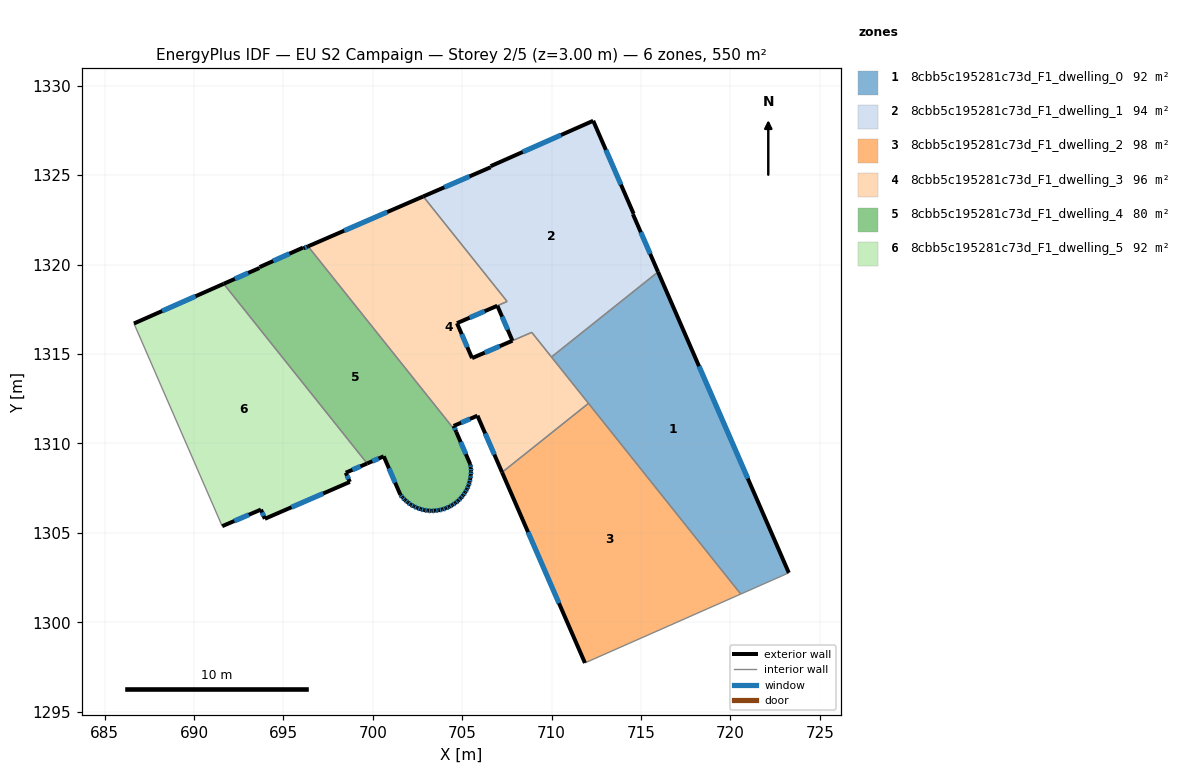
=== STOREY PLAN SPEC (per zone: floor XY polygon, exterior-wall plan segments, windows/doors) ===
zone 1: 8cbb5c195281c73d_F1_dwelling_0  (91.6 m²)
  floor: (715.95, 1319.59) (723.26, 1302.76) (720.57, 1301.58) (709.99, 1314.83)
  exterior wall: (723.26, 1302.76) – (715.95, 1319.59)  [18.3 m]
    window: (720.97, 1308.04) – (718.24, 1314.31)  [7.7 m²]
  interior walls: 4
zone 2: 8cbb5c195281c73d_F1_dwelling_1  (93.5 m²)
  floor: (712.32, 1328.04) (714.58, 1322.84) (714.54, 1322.82) (715.95, 1319.59) (709.99, 1314.83) (708.89, 1316.21) (707.81, 1315.74) (706.96, 1317.70) (707.51, 1317.93) (702.82, 1323.81) (706.59, 1325.44) (706.59, 1325.50)
  exterior wall: (706.59, 1325.44) – (702.82, 1323.81)  [4.1 m]
    window: (705.41, 1324.93) – (704.00, 1324.32)  [1.7 m²]
  exterior wall: (706.59, 1325.50) – (706.59, 1325.44)  [0.1 m]
  exterior wall: (712.32, 1328.04) – (706.59, 1325.50)  [6.3 m]
    window: (710.53, 1327.24) – (708.39, 1326.30)  [2.6 m²]
  exterior wall: (714.58, 1322.84) – (712.32, 1328.04)  [5.7 m]
    window: (713.87, 1324.47) – (713.03, 1326.41)  [2.4 m²]
  exterior wall: (714.54, 1322.82) – (714.58, 1322.84)  [0.0 m]
  exterior wall: (715.95, 1319.59) – (714.54, 1322.82)  [3.5 m]
    window: (715.51, 1320.60) – (714.98, 1321.81)  [1.5 m²]
  exterior wall: (706.96, 1317.70) – (707.81, 1315.74)  [2.1 m]
    window: (707.23, 1317.08) – (707.54, 1316.35)  [0.9 m²]
  interior walls: 5
zone 3: 8cbb5c195281c73d_F1_dwelling_2  (97.5 m²)
  floor: (712.06, 1312.24) (720.57, 1301.58) (712.38, 1297.95) (711.86, 1297.72) (707.23, 1308.38)
  exterior wall: (707.23, 1308.38) – (711.86, 1297.72)  [11.6 m]
    window: (708.68, 1305.04) – (710.41, 1301.07)  [4.9 m²]
  interior walls: 4
zone 4: 8cbb5c195281c73d_F1_dwelling_3  (95.6 m²)
  floor: (707.51, 1317.93) (706.96, 1317.70) (704.71, 1316.72) (705.55, 1314.77) (708.89, 1316.21) (712.06, 1312.24) (707.23, 1308.38) (705.85, 1311.55) (704.52, 1310.98) (704.67, 1310.64) (696.38, 1321.02) (702.82, 1323.81)
  exterior wall: (705.85, 1311.55) – (707.23, 1308.38)  [3.5 m]
    window: (706.28, 1310.56) – (706.80, 1309.37)  [1.4 m²]
  exterior wall: (704.52, 1310.98) – (705.85, 1311.55)  [1.4 m]
    window: (704.94, 1311.16) – (705.43, 1311.37)  [0.6 m²]
  exterior wall: (704.67, 1310.64) – (704.52, 1310.98)  [0.4 m]
    window: (704.62, 1310.75) – (704.57, 1310.87)  [0.2 m²]
  exterior wall: (702.82, 1323.81) – (696.38, 1321.02)  [7.0 m]
    window: (700.80, 1322.93) – (698.40, 1321.89)  [2.9 m²]
  exterior wall: (704.71, 1316.72) – (706.96, 1317.70)  [2.5 m]
    window: (705.41, 1317.03) – (706.25, 1317.39)  [1.0 m²]
  exterior wall: (705.55, 1314.77) – (704.71, 1316.72)  [2.1 m]
    window: (705.29, 1315.38) – (704.97, 1316.11)  [0.9 m²]
  exterior wall: (707.81, 1315.74) – (705.55, 1314.77)  [2.5 m]
    window: (707.10, 1315.44) – (706.26, 1315.07)  [1.0 m²]
  interior walls: 7
zone 5: 8cbb5c195281c73d_F1_dwelling_4  (79.8 m²)
  floor: (696.38, 1321.02) (704.67, 1310.64) (705.45, 1308.83) (705.48, 1308.63) (705.49, 1308.43) (705.48, 1308.22) (705.45, 1308.02) (705.41, 1307.82) (705.35, 1307.63) (705.26, 1307.44) (705.17, 1307.27) (705.05, 1307.09) (704.92, 1306.94) (704.77, 1306.79) (704.62, 1306.67) (704.45, 1306.55) (704.27, 1306.45) (704.08, 1306.37) (703.88, 1306.30) (703.68, 1306.26) (703.48, 1306.24) (703.28, 1306.22) (703.07, 1306.24) (702.87, 1306.27) (702.67, 1306.32) (702.48, 1306.39) (702.30, 1306.48) (702.12, 1306.57) (701.96, 1306.70) (701.80, 1306.83) (701.66, 1306.98) (701.54, 1307.13) (700.61, 1309.28) (699.68, 1308.88) (691.66, 1318.92) (693.66, 1319.81) (693.67, 1319.86) (696.10, 1320.95) (696.13, 1320.91)
  exterior wall: (705.48, 1308.22) – (705.49, 1308.43)  [0.2 m]
    window: (705.48, 1308.29) – (705.49, 1308.37)  [0.1 m²]
  exterior wall: (705.45, 1308.02) – (705.48, 1308.22)  [0.2 m]
    window: (705.46, 1308.09) – (705.47, 1308.16)  [0.1 m²]
  exterior wall: (705.41, 1307.82) – (705.45, 1308.02)  [0.2 m]
    window: (705.42, 1307.88) – (705.44, 1307.96)  [0.1 m²]
  exterior wall: (705.35, 1307.63) – (705.41, 1307.82)  [0.2 m]
    window: (705.37, 1307.69) – (705.39, 1307.76)  [0.1 m²]
  exterior wall: (705.26, 1307.44) – (705.35, 1307.63)  [0.2 m]
    window: (705.29, 1307.50) – (705.32, 1307.57)  [0.1 m²]
  exterior wall: (705.17, 1307.27) – (705.26, 1307.44)  [0.2 m]
    window: (705.20, 1307.32) – (705.23, 1307.39)  [0.1 m²]
  exterior wall: (705.05, 1307.09) – (705.17, 1307.27)  [0.2 m]
    window: (705.08, 1307.15) – (705.13, 1307.21)  [0.1 m²]
  exterior wall: (704.92, 1306.94) – (705.05, 1307.09)  [0.2 m]
    window: (704.96, 1306.99) – (705.01, 1307.05)  [0.1 m²]
  exterior wall: (704.77, 1306.79) – (704.92, 1306.94)  [0.2 m]
    window: (704.82, 1306.84) – (704.87, 1306.90)  [0.1 m²]
  exterior wall: (704.62, 1306.67) – (704.77, 1306.79)  [0.2 m]
    window: (704.67, 1306.71) – (704.72, 1306.75)  [0.1 m²]
  exterior wall: (704.45, 1306.55) – (704.62, 1306.67)  [0.2 m]
    window: (704.50, 1306.59) – (704.56, 1306.63)  [0.1 m²]
  exterior wall: (704.27, 1306.45) – (704.45, 1306.55)  [0.2 m]
    window: (704.33, 1306.48) – (704.39, 1306.52)  [0.1 m²]
  exterior wall: (704.08, 1306.37) – (704.27, 1306.45)  [0.2 m]
    window: (704.14, 1306.40) – (704.21, 1306.43)  [0.1 m²]
  exterior wall: (703.88, 1306.30) – (704.08, 1306.37)  [0.2 m]
    window: (703.94, 1306.33) – (704.02, 1306.35)  [0.1 m²]
  exterior wall: (703.68, 1306.26) – (703.88, 1306.30)  [0.2 m]
    window: (703.75, 1306.28) – (703.82, 1306.29)  [0.1 m²]
  exterior wall: (703.48, 1306.24) – (703.68, 1306.26)  [0.2 m]
    window: (703.55, 1306.25) – (703.62, 1306.25)  [0.1 m²]
  exterior wall: (703.28, 1306.22) – (703.48, 1306.24)  [0.2 m]
    window: (703.35, 1306.23) – (703.42, 1306.23)  [0.1 m²]
  exterior wall: (703.07, 1306.24) – (703.28, 1306.22)  [0.2 m]
    window: (703.14, 1306.24) – (703.22, 1306.23)  [0.1 m²]
  exterior wall: (702.87, 1306.27) – (703.07, 1306.24)  [0.2 m]
    window: (702.94, 1306.26) – (703.01, 1306.25)  [0.1 m²]
  exterior wall: (702.67, 1306.32) – (702.87, 1306.27)  [0.2 m]
    window: (702.74, 1306.31) – (702.81, 1306.29)  [0.1 m²]
  exterior wall: (702.48, 1306.39) – (702.67, 1306.32)  [0.2 m]
    window: (702.54, 1306.37) – (702.61, 1306.35)  [0.1 m²]
  exterior wall: (702.30, 1306.48) – (702.48, 1306.39)  [0.2 m]
    window: (702.36, 1306.45) – (702.42, 1306.42)  [0.1 m²]
  exterior wall: (702.12, 1306.57) – (702.30, 1306.48)  [0.2 m]
    window: (702.18, 1306.54) – (702.24, 1306.51)  [0.1 m²]
  exterior wall: (701.96, 1306.70) – (702.12, 1306.57)  [0.2 m]
    window: (702.01, 1306.66) – (702.07, 1306.61)  [0.1 m²]
  exterior wall: (701.80, 1306.83) – (701.96, 1306.70)  [0.2 m]
    window: (701.85, 1306.79) – (701.91, 1306.74)  [0.1 m²]
  exterior wall: (701.66, 1306.98) – (701.80, 1306.83)  [0.2 m]
    window: (701.71, 1306.93) – (701.76, 1306.88)  [0.1 m²]
  exterior wall: (701.54, 1307.13) – (701.66, 1306.98)  [0.2 m]
    window: (701.58, 1307.08) – (701.62, 1307.03)  [0.1 m²]
  exterior wall: (700.61, 1309.28) – (701.54, 1307.13)  [2.3 m]
    window: (700.90, 1308.61) – (701.25, 1307.81)  [1.0 m²]
  exterior wall: (699.68, 1308.88) – (700.61, 1309.28)  [1.0 m]
    window: (699.97, 1309.00) – (700.32, 1309.15)  [0.4 m²]
  exterior wall: (693.66, 1319.81) – (691.66, 1318.92)  [2.2 m]
    window: (693.03, 1319.53) – (692.29, 1319.20)  [0.9 m²]
  exterior wall: (693.67, 1319.86) – (693.66, 1319.81)  [0.1 m]
  exterior wall: (696.10, 1320.95) – (693.67, 1319.86)  [2.7 m]
    window: (695.34, 1320.61) – (694.43, 1320.20)  [1.1 m²]
  exterior wall: (696.13, 1320.91) – (696.10, 1320.95)  [0.0 m]
  exterior wall: (696.38, 1321.02) – (696.13, 1320.91)  [0.3 m]
    window: (696.30, 1320.98) – (696.21, 1320.94)  [0.1 m²]
  exterior wall: (705.45, 1308.83) – (704.67, 1310.64)  [2.0 m]
    window: (705.20, 1309.40) – (704.91, 1310.08)  [0.8 m²]
  exterior wall: (705.48, 1308.63) – (705.45, 1308.83)  [0.2 m]
    window: (705.47, 1308.70) – (705.46, 1308.77)  [0.1 m²]
  exterior wall: (705.49, 1308.43) – (705.48, 1308.63)  [0.2 m]
    window: (705.49, 1308.50) – (705.49, 1308.57)  [0.1 m²]
  interior walls: 2
zone 6: 8cbb5c195281c73d_F1_dwelling_5  (91.6 m²)
  floor: (691.66, 1318.92) (699.68, 1308.88) (698.49, 1308.36) (698.72, 1307.84) (693.96, 1305.78) (693.74, 1306.30) (691.58, 1305.37) (686.64, 1316.70)
  exterior wall: (693.74, 1306.30) – (693.96, 1305.78)  [0.6 m]
    window: (693.81, 1306.14) – (693.89, 1305.94)  [0.2 m²]
  exterior wall: (691.58, 1305.37) – (693.74, 1306.30)  [2.4 m]
    window: (692.26, 1305.66) – (693.07, 1306.01)  [1.0 m²]
  exterior wall: (691.66, 1318.92) – (686.64, 1316.70)  [5.5 m]
    window: (690.09, 1318.23) – (688.22, 1317.40)  [2.3 m²]
  exterior wall: (698.49, 1308.36) – (699.68, 1308.88)  [1.3 m]
    window: (698.86, 1308.52) – (699.31, 1308.72)  [0.5 m²]
  exterior wall: (698.72, 1307.84) – (698.49, 1308.36)  [0.6 m]
    window: (698.64, 1308.01) – (698.56, 1308.20)  [0.2 m²]
  exterior wall: (693.96, 1305.78) – (698.72, 1307.84)  [5.2 m]
    window: (695.45, 1306.43) – (697.23, 1307.20)  [2.2 m²]
  interior walls: 2

=== DERIVED (storey summary) ===
Building: EU S2 Campaign
Storey: 2 of 5  (floor level z = 3.00 m)
Storey gross floor area: 549.7 m²
Zones on this storey: 6
  - 8cbb5c195281c73d_F1_dwelling_0: floor 91.6 m²; exterior wall 18.3 m (55.0 m²); 1 window(s) 7.7 m²; WWR 13.9%
  - 8cbb5c195281c73d_F1_dwelling_1: floor 93.5 m²; exterior wall 21.8 m (65.4 m²); 5 window(s) 9.1 m²; WWR 13.9%
  - 8cbb5c195281c73d_F1_dwelling_2: floor 97.5 m²; exterior wall 11.6 m (34.9 m²); 1 window(s) 4.9 m²; WWR 13.9%
  - 8cbb5c195281c73d_F1_dwelling_3: floor 95.6 m²; exterior wall 19.3 m (58.0 m²); 7 window(s) 8.1 m²; WWR 13.9%
  - 8cbb5c195281c73d_F1_dwelling_4: floor 79.8 m²; exterior wall 16.5 m (49.4 m²); 35 window(s) 6.8 m²; WWR 13.8%
  - 8cbb5c195281c73d_F1_dwelling_5: floor 91.6 m²; exterior wall 15.5 m (46.4 m²); 6 window(s) 6.5 m²; WWR 13.9%
Zone adjacency (shared interzone walls):
  - 8cbb5c195281c73d_F1_dwelling_0 ↔ 8cbb5c195281c73d_F1_dwelling_1
  - 8cbb5c195281c73d_F1_dwelling_0 ↔ 8cbb5c195281c73d_F1_dwelling_2
  - 8cbb5c195281c73d_F1_dwelling_0 ↔ 8cbb5c195281c73d_F1_dwelling_3
  - 8cbb5c195281c73d_F1_dwelling_1 ↔ 8cbb5c195281c73d_F1_dwelling_3
  - 8cbb5c195281c73d_F1_dwelling_2 ↔ 8cbb5c195281c73d_F1_dwelling_3
  - 8cbb5c195281c73d_F1_dwelling_3 ↔ 8cbb5c195281c73d_F1_dwelling_4
  - 8cbb5c195281c73d_F1_dwelling_4 ↔ 8cbb5c195281c73d_F1_dwelling_5